Dataset: dataset (GitHub, SCHAB2210/Distributed_Multimodal_Spectrometer-Camera_Fusion_based_Autonomous_Robotic_Textile_Sorting_Facility). Classes: cotton white, cotton black, cotton other color, polyester white, polyester black, polyester other color.

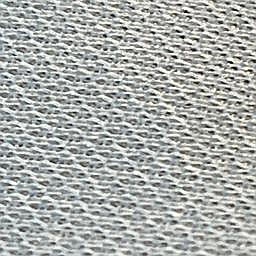
Label: polyester other color

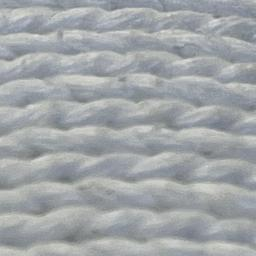
Label: cotton white

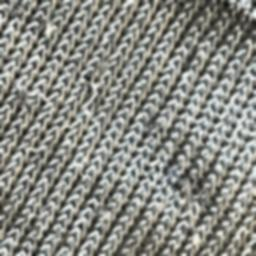
Label: polyester black

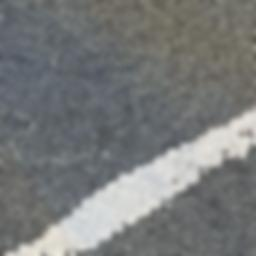
Label: cotton other color

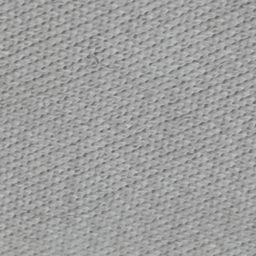
Label: polyester white

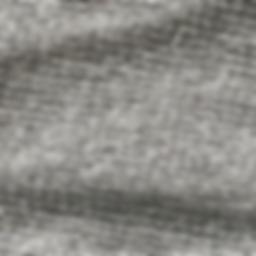
Label: cotton black
